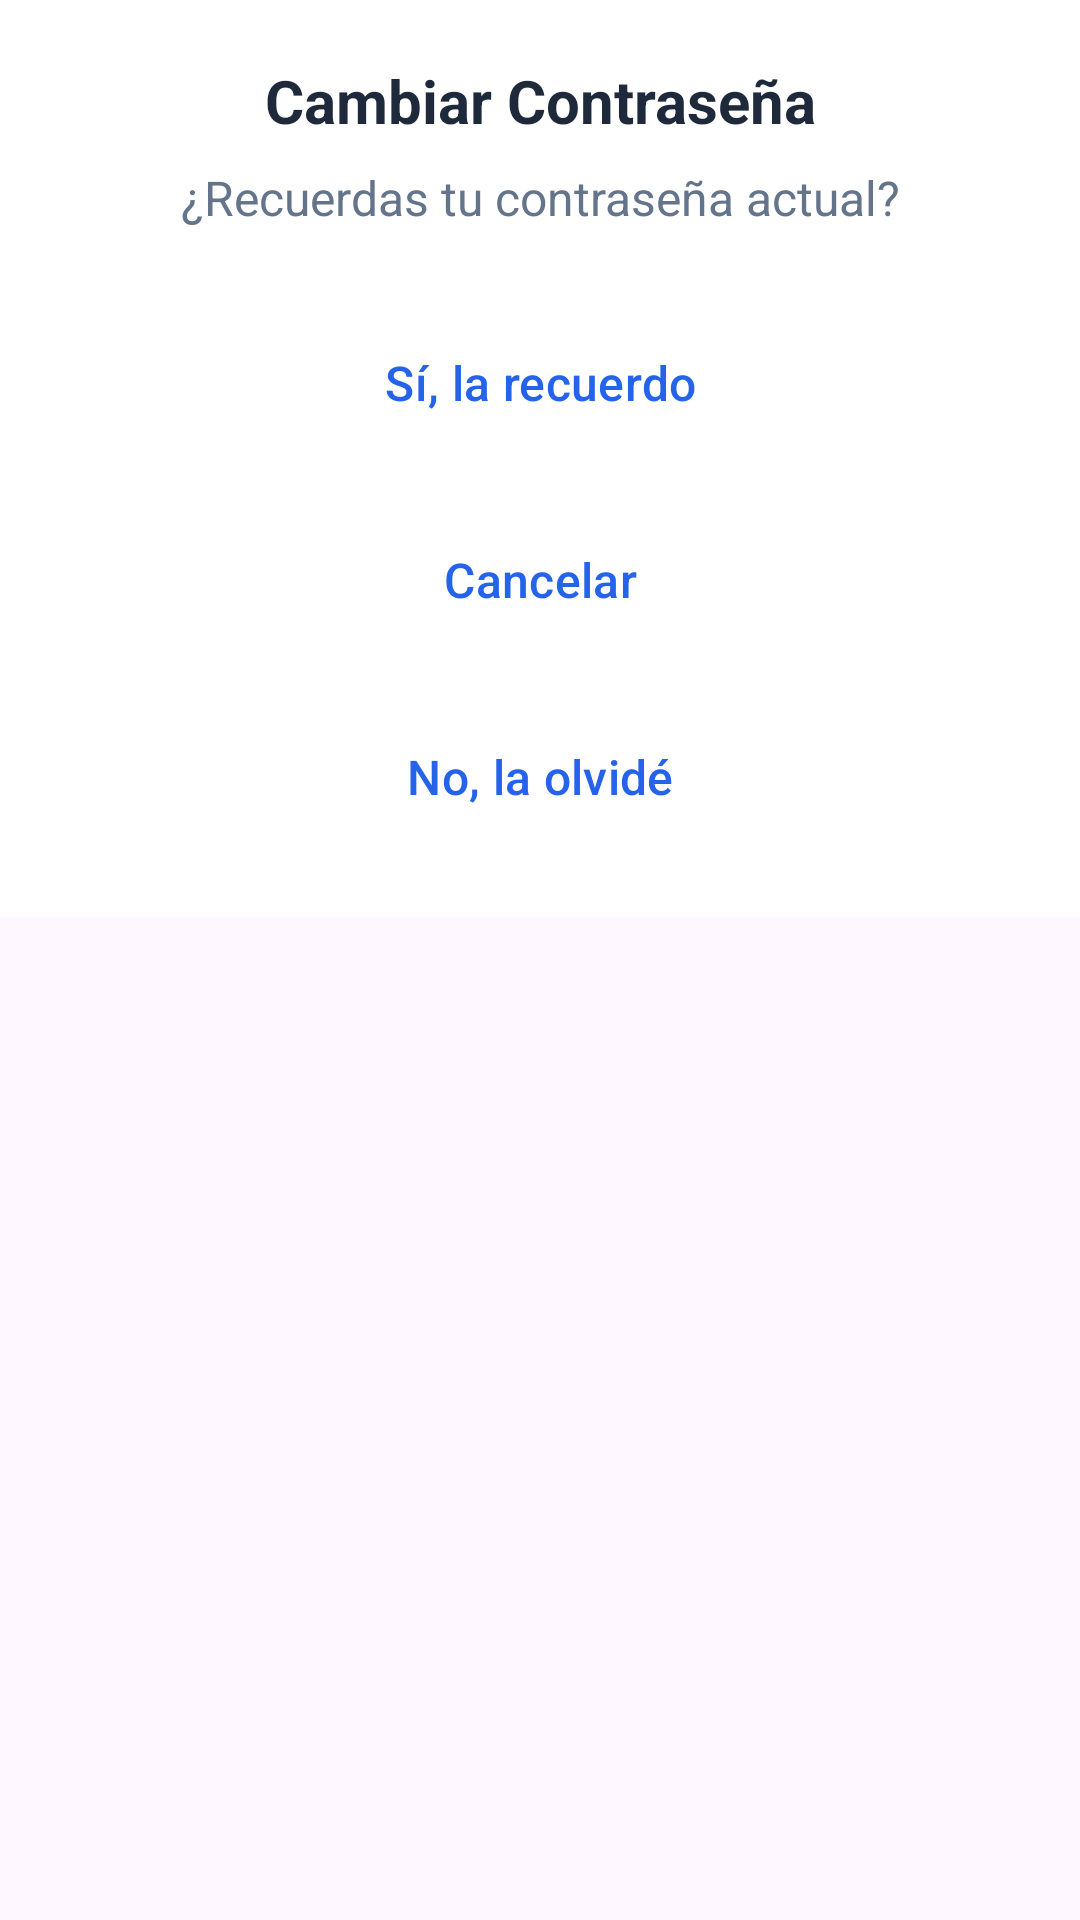

Android layout source for this screen:
<!-- AndroidManifest.xml: application theme Theme.ZAVIRA_MOVIL -->
<!-- res/layout/dialog_cambiar_contrasena_inicial.xml -->
<?xml version="1.0" encoding="utf-8"?>
<ScrollView xmlns:android="http://schemas.android.com/apk/res/android"
    xmlns:app="http://schemas.android.com/apk/res-auto"
    android:layout_width="match_parent"
    android:layout_height="wrap_content">

    <LinearLayout
        android:layout_width="match_parent"
        android:layout_height="wrap_content"
        android:orientation="vertical"
        android:background="@color/white"
        android:padding="20dp">

        
        <TextView
            android:id="@+id/title"
            android:layout_width="match_parent"
            android:layout_height="wrap_content"
            android:text="Cambiar Contraseña"
            android:textColor="#1E293B"
            android:textSize="20sp"
            android:textStyle="bold"
            android:gravity="center"
            android:layout_marginBottom="8dp" />

        
        <TextView
            android:id="@+id/message"
            android:layout_width="match_parent"
            android:layout_height="wrap_content"
            android:text="¿Recuerdas tu contraseña actual?"
            android:textColor="#64748B"
            android:textSize="16sp"
            android:gravity="center"
            android:layout_marginBottom="24dp"
            android:lineSpacingExtra="4dp" />

        
        <com.google.android.material.button.MaterialButton
            android:id="@+id/btnSiRecuerdo"
            android:layout_width="match_parent"
            android:layout_height="wrap_content"
            android:text="Sí, la recuerdo"
            android:textColor="#2563EB"
            android:backgroundTint="@android:color/transparent"
            android:textSize="16sp"
            android:layout_marginBottom="12dp"
            style="@style/Widget.Material3.Button.TextButton"
            android:insetTop="0dp"
            android:insetBottom="0dp"
            android:padding="16dp"
            app:cornerRadius="12dp" />

        
        <com.google.android.material.button.MaterialButton
            android:id="@+id/btnCancelar"
            android:layout_width="match_parent"
            android:layout_height="wrap_content"
            android:text="Cancelar"
            android:textColor="#2563EB"
            android:backgroundTint="@android:color/transparent"
            android:textSize="16sp"
            android:layout_marginBottom="12dp"
            style="@style/Widget.Material3.Button.TextButton"
            android:insetTop="0dp"
            android:insetBottom="0dp"
            android:padding="16dp"
            app:cornerRadius="12dp" />

        
        <com.google.android.material.button.MaterialButton
            android:id="@+id/btnNoRecuerdo"
            android:layout_width="match_parent"
            android:layout_height="wrap_content"
            android:text="No, la olvidé"
            android:textColor="#2563EB"
            android:backgroundTint="@android:color/transparent"
            android:textSize="16sp"
            style="@style/Widget.Material3.Button.TextButton"
            android:insetTop="0dp"
            android:insetBottom="0dp"
            android:padding="16dp"
            app:cornerRadius="12dp" />

    </LinearLayout>
</ScrollView>
<!-- resources referenced by this layout -->
<resources>
  <color name="white">#FFFFFFFF</color>
  <style name="Theme.ZAVIRA_MOVIL" parent="Base.Theme.ZAVIRA_MOVIL" />
  <style name="Base.Theme.ZAVIRA_MOVIL" parent="Theme.Material3.DayNight.NoActionBar">
          
          
      </style>
</resources>
